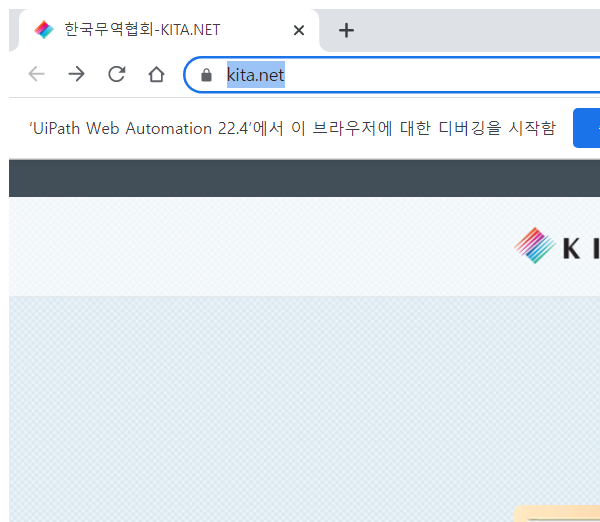
Workflow: Main

Step 1: 실시간 환율로 이동 in window '한국무역협회-KITA.NET' (chrome.exe)

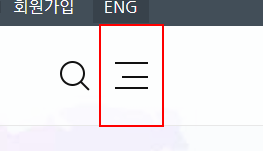
Step 2: click on the push button '전체메뉴' in window '한국무역협회-KITA.NET - Chrome' (chrome.exe)

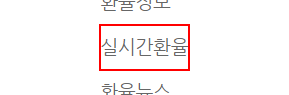
Step 3: click on the link '실시간환율' in window '한국무역협회-KITA.NET - Chrome' (chrome.exe)